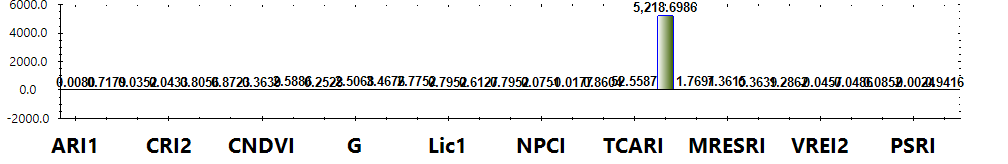

Source data for this figure (header and first rows):
Title, Color, Formula, Category, Notes
ARI1, #FF0000, (1/W550) - (1/W700), Leaf Pigments, The value of this index ranges from 0 to…
ARI2, #FF0000, W800 * ((1/W550) - (1/W700)), Leaf Pigments, The value of this index ranges from 0 to…
CRI1, #FFFF00, (1/W510) - (1/W550), Leaf Pigments, The value of this index ranges from 0 to…
CRI2, #FFFF00, (1/W510) - (1/W700), Leaf Pigments, The value of this index ranges from 0 to…
SIPI, #8B0000, (W800 - W445) / (W800 + W680), Leaf Pigments, The value of this index ranges from 0 to…
FRI, #FFFF00, (1/W410 - 1/W460) * W800, Leaf Pigments, None
CNDVI, #008000, (W750 - W705) / (W750 + W705), Uncategorized, The value of this index ranges from -1 t…
Ctr1, #FF0000, W695 / W420, Uncategorized, Carter (1994)
Ctr2, #FF0000, W695 / W760, Uncategorized, Carter et al. (1996)
G, #008000, W554 / W677, Uncategorized, None
GM1, #FF0000, W750/ W550, Uncategorized, Gitelson & Merzlyak (1997)
GM2, #FF0000, W750/ W700, Uncategorized, Gitelson & Merzlyak (1997)
Lic1, #FF0000, (W800 - W680) / (W800 + W680), Uncategorized, Lichtenthaler et al. (1996)
Lic2, #FF0000, W440 / W690, Uncategorized, Lichtenthaler et al. (1996)
NDVI, #008000, (W800 - W680) / (W800 + W680), Uncategorized, The value of this index ranges from -1 t…
NPCI, #FF0000, (W680 - W430) / (W680 + W430), Uncategorized, Peñuelas et al. (1994)
NPQI, #FFFF00, (W415 - W435) / (W415 + W435), Uncategorized, Barnes et al. (1992)
SRPI, #FFA500, W430 / W680, Uncategorized, Peñuelas et al. (1995)
TCARI, #FF0000, 3 * ((W700- W670) - 0.2 * (W700 - W550) …, Uncategorized, Haboudane et al. (2002)
TVI, #008000, 0.5 * (120 * (W750- W550) - 200 * (W670-…, Uncategorized, Broge and Leblanc (2000)
ZMI, #FF0000, W750 / W710, Uncategorized, Zarco-Tejada et al. (2001)
MRESRI, #008000, (W705 - W445) / (W705 / W455), Narrowband Greenness, The value of this index ranges from 0 to…
RENDVI, #8B0000, (W750 - W705) / (W750 + W705), Narrowband Greenness, The value of this index ranges from -1 t…
VREI1, #8B0000, W740 / W720, Narrowband Greenness, The value of this index ranges from 0 to…
VREI2, #8B0000, (W734 - W747) / (W715 + W726), Narrowband Greenness, The value of this index ranges from 0 to…
VREI3, #8B0000, (W734 - W747) / (W715 + W720), Narrowband Greenness, The value of this index ranges from 0 to…
PRI, #ADFF2F, (W531 - W570) / (W531 + W570), Light Use Efficiency, The value of this index ranges from -1 t…
PSRI, #8B0000, (W680 - W500) / W750, Dry or Senescent Carbon, The value of this index ranges from -1 t…
WBI, #0000FF, (W900 / W970), Canopy Water Content, The common range for green vegetation is…
Layer, Calculation, Value
Layer 1, ARI1, 0.008033
Layer 1, ARI2, 0.7179
Layer 1, CRI1, 0.03524
Layer 1, CRI2, 0.04327
Layer 1, SIPI, 0.8056
Layer 1, FRI, 0.8723
Layer 1, CNDVI, 0.3639
Layer 1, Ctr1, 2.589
Layer 1, Ctr2, 0.2528
Layer 1, G, 2.507
Layer 1, GM1, 3.468
Layer 1, GM2, 2.775
Layer 1, Lic1, 0.7952
Layer 1, Lic2, 0.6127
Layer 1, NDVI, 0.7952
Layer 1, NPCI, 0.07506
Layer 1, NPQI, -0.01766
Layer 1, SRPI, 0.8604
Layer 1, TCARI, 52.56
Layer 1, TVI, 5219
Layer 1, ZMI, 1.769
Layer 1, MRESRI, 7.362
Layer 1, RENDVI, 0.3639
Layer 1, VREI1, 1.286
Layer 1, VREI2, -0.04574
Layer 1, VREI3, -0.04861
Layer 1, PRI, 0.0852
Layer 1, PSRI, -0.002402
Layer 1, WBI, 0.9416
